Run: headless pygame with SDL's dummy video driver; simulated clock (each Clock.tick advances the game by its frame time, no real sleeping); random seed 0; keys injected as events and as key.get_pressed() state; no mouse input.
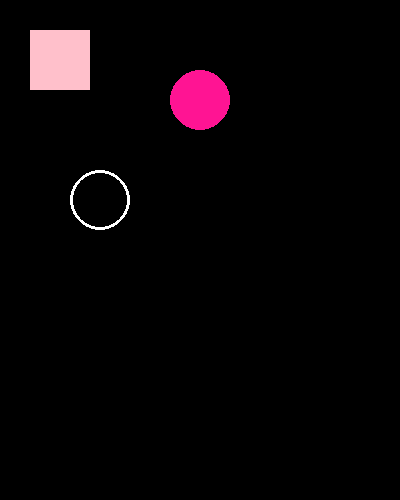
Frame 1 of 4 · flips 1–60 · no input
Frame 2 of 4 · flips 61–180 · tapped SPACE, RETURN · held RIGHT (→), D · screen unchanged from frame 1, image omitted
Frame 3 of 4 · flips 181–300 · held DOWN (↓), S · screen unchanged from frame 2, image omitted
Frame 4 of 4 · flips 301–420 · held LEFT (←), A, UP (↑), W · screen unchanged from frame 3, image omitted

The pygame program that drew these frames:

import pygame
pygame.init()

screen = pygame.display.set_mode((400,500))
pygame.display.set_caption("Rectangle")
screen.fill("black")

pygame.draw.rect(screen,'pink',pygame.Rect(30,30,60,60))
pygame.draw.circle(screen,'deeppink',(200,100),30)
pygame.draw.circle(screen,'white',(100,200),30,3)
while True:
    for event in pygame.event.get():
        if event.type == pygame. QUIT:
            quit()
    pygame.display.flip()
